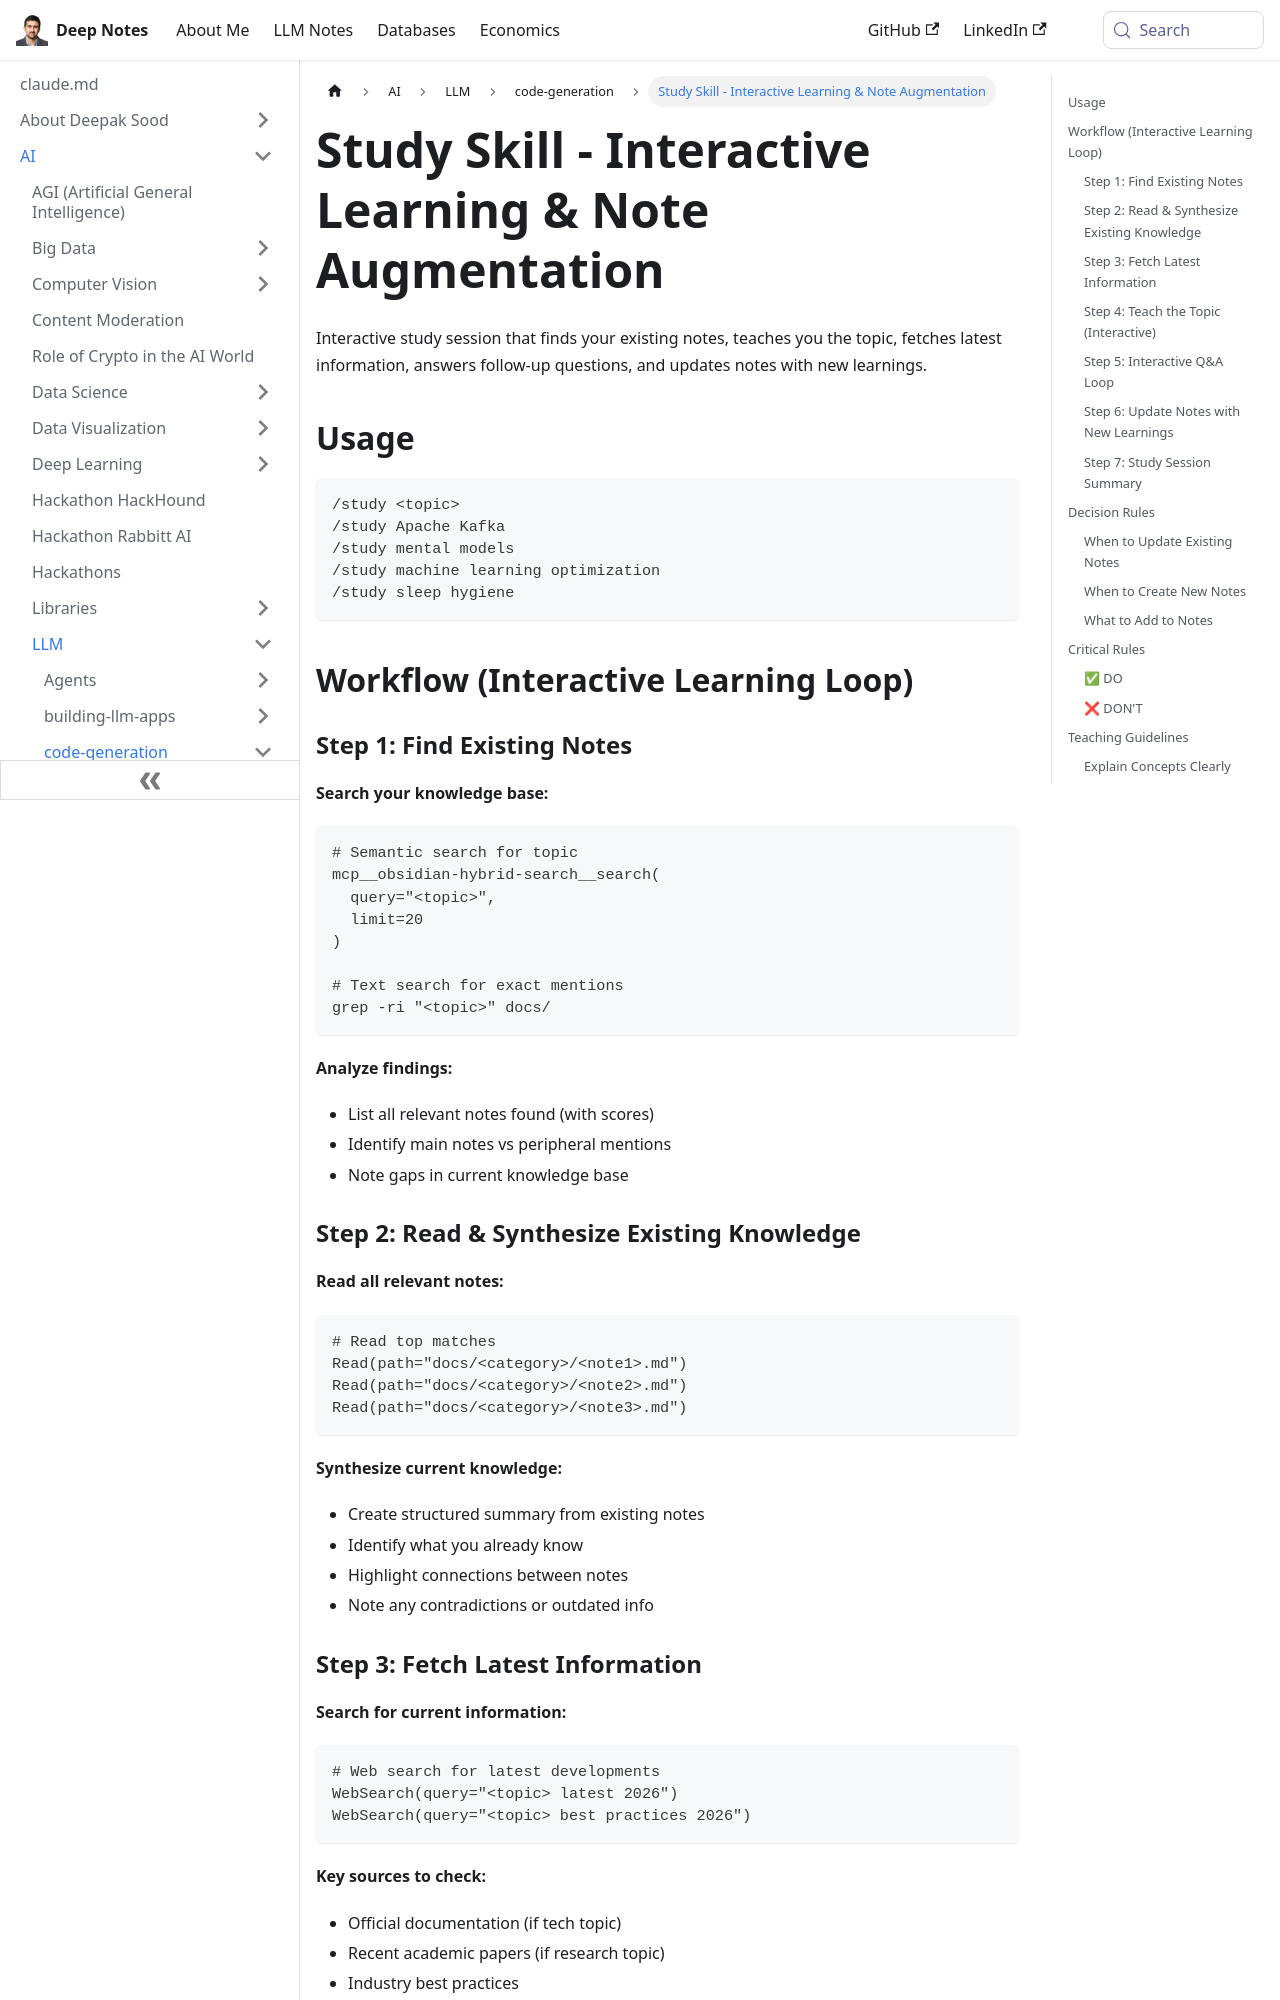

repository: deepaksood619/deepaksood619.github.io · page: study-skill/index.html · generator: docusaurus

---
slug: /study-skill
title: Study Skill - Interactive Learning & Note Augmentation
description: Claude Code skill for interactive study sessions that find notes, teach topics, fetch latest info, and update knowledge base
created: 2026-06-22
updated: 2026-06-24
---

Interactive study session that finds your existing notes, teaches you the topic, fetches latest information, answers follow-up questions, and updates notes with new learnings.

## Usage

```bash
/study <topic>
/study Apache Kafka
/study mental models
/study machine learning optimization
/study sleep hygiene
```

## Workflow (Interactive Learning Loop)

### Step 1: Find Existing Notes

**Search your knowledge base:**

```bash
# Semantic search for topic
mcp__obsidian-hybrid-search__search(
  query="<topic>",
  limit=20
)

# Text search for exact mentions
grep -ri "<topic>" docs/
```

**Analyze findings:**

- List all relevant notes found (with scores)
- Identify main notes vs peripheral mentions
- Note gaps in current knowledge base

### Step 2: Read & Synthesize Existing Knowledge

**Read all relevant notes:**

```bash
# Read top matches
Read(path="docs/<category>/<note1>.md")
Read(path="docs/<category>/<note2>.md")
Read(path="docs/<category>/<note3>.md")
```

**Synthesize current knowledge:**

- Create structured summary from existing notes
- Identify what you already know
- Highlight connections between notes
- Note any contradictions or outdated info

### Step 3: Fetch Latest Information

**Search for current information:**

```bash
# Web search for latest developments
WebSearch(query="<topic> latest 2026")
WebSearch(query="<topic> best practices 2026")
```

**Key sources to check:**

- Official documentation (if tech topic)
- Recent academic papers (if research topic)
- Industry best practices
- Latest trends/developments
